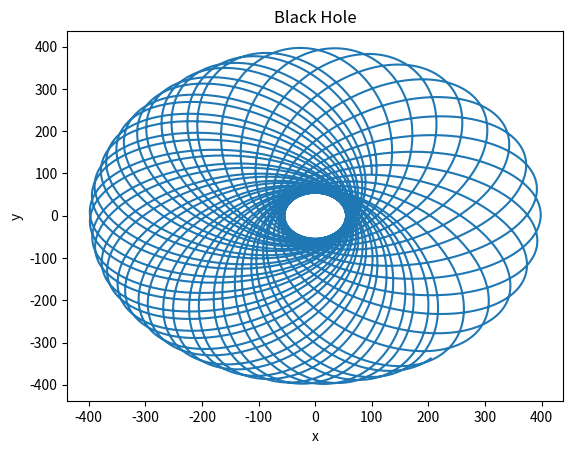

Reproduce this figure in Python.
#Black Hole Equations solved with odeint
# [redacted]

import numpy as np
from numpy import sqrt
from scipy.integrate import odeint
import matplotlib.pyplot as plt

def bhole(z,t): #0=x,1=px, 2=y, 3=py
    global rad
    #print z
    x,px,y,py=z[0],z[1],z[2],z[3]
    dx=(px*(rad(z)**3-2*x**2)-2*py*x*y)/rad(z)**3
    dpx=-x/(rad(z)*(rad(z)-2)**2)-((px*x+py*y)*(px*x**2+3*py*x*y-2*px*y**2))/rad(z)**5
    dy=(py*(rad(z)**3-2*y**2)-2*px*x*y)/rad(z)**3
    dpy=-y/(rad(z)*(rad(z)-2)**2)-((px*x+py*y)*(py*y**2+3*px*x*y-2*py*x**2))/rad(z)**5
    return np.array([dx,dpx,dy,dpy])
    
def rad(z):
    return np.sqrt((z[0])**2 + (z[2])**2)
    
def hamilton(z):
    global rad
    return 1/2*z[1]**2+1/2*z[3]**2-1/2*(1-2/rad(z))**(-1)-(z[0]*z[1]+z[2]*z[3])**2/rad(z)**3


if __name__=='__main__':
    zinit = np.array([100,0,100,0.1]) #initial values
    tend=10**6
    schritte=tend*10
    time= np.linspace(0.0,tend,schritte)        
    z = odeint(bhole, zinit, time)
    plt.figure()
    plt.plot(z[:,0],z[:,2])
    plt.title('Black Hole')
    plt.xlabel('x')
    plt.ylabel('y')
    plt.show()
    #x=y=100, py=0.1, px=0 fuer gedrehte ellipsen
    #Observation: H<0 for all x,px,y,py
         
    
